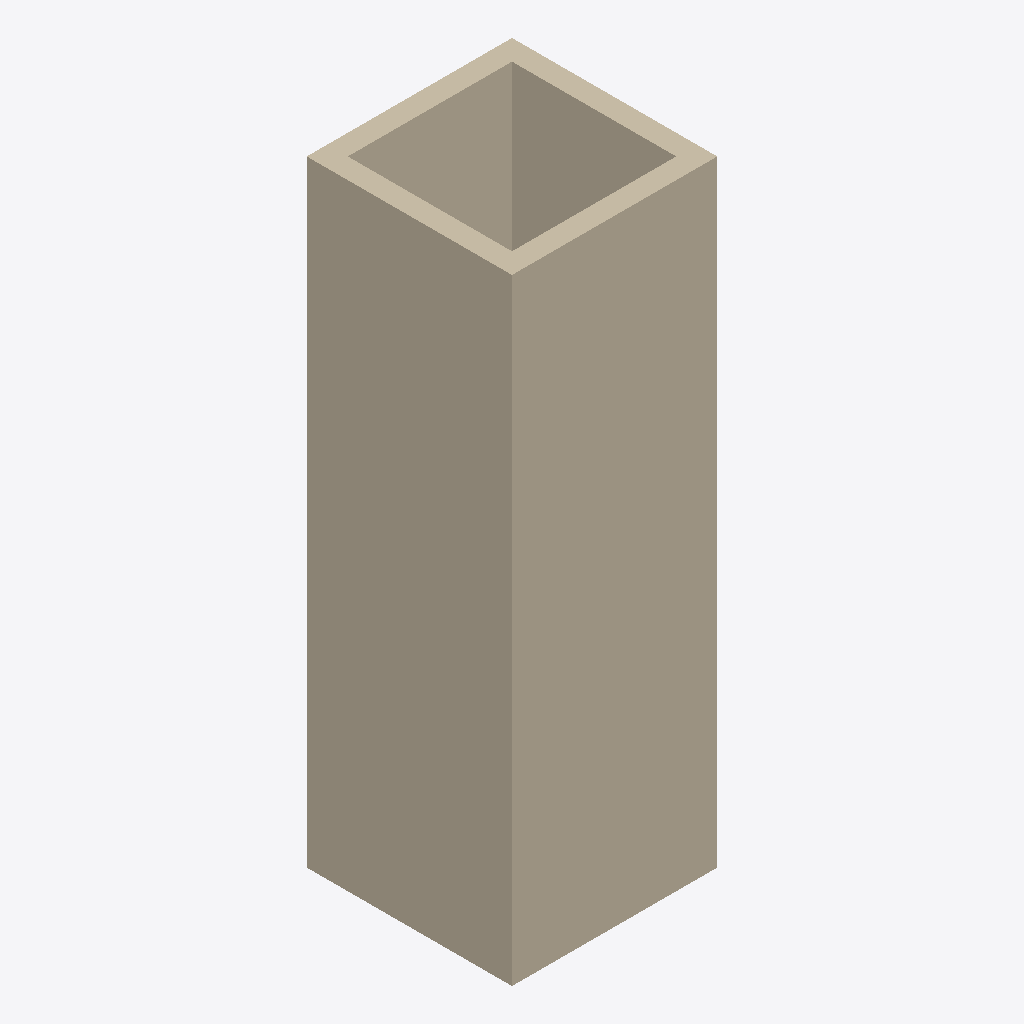
Isometric view of an IFC building model (IFC-SPF (STEP), schema IFC4, length unit metre), seen from the south-west, elements coloured by IFC class: 4 walls (beige).
Extent 1.0 m × 1.0 m × 3.0 m (x, y, z). Storeys (1): My Storey at 0.00 m. Elements (4): 4 IfcWall.

HEADER;
FILE_DESCRIPTION(('ViewDefinition[DesignTransferView]'),'2;1');
FILE_NAME('GIT7.ifc','2024-01-16T17:05:15-05:00',(),(),'IfcOpenShell v0.7.0-6c9e130ca','BlenderBIM 0.0.240108-c156100','Nobody');
FILE_SCHEMA(('IFC4'));
ENDSEC;
DATA;
#1=IFCPROJECT('0VwbFvfYT7LPOLBwYpHen8',$,'My Project',$,$,$,$,(#14,#26),#9);
#30=IFCSITE('2fzy0e1jXC$APC0fYqwD3i',$,'My Site',$,$,#53,$,$,$,$,$,$,$,$);
#36=IFCBUILDING('1VbVhP$lbEGwJhk2EjD4hE',$,'My Building',$,$,#59,$,$,$,$,$,$);
#42=IFCBUILDINGSTOREY('2jMnvXicD7_hSYHrtWgzBN',$,'My Storey',$,$,#65,$,$,$,$);
#1222=IFCWALL('2ZkHdLW4n6tA4Nqyf8nmeG',$,'Wall',$,$,#1235,#1230,$,$);
#1366=IFCWALL('2L0uPmADP7lBSU_mO15QgE',$,'Wall',$,$,#1444,#1372,$,$);
#1305=IFCWALL('3zzCZ_EmT7uOGOvDTLWFDm',$,'Wall',$,$,#1365,#1311,$,$);
#1249=IFCWALL('1lTyPPopDFxvHXPJUlZpHv',$,'Wall',$,$,#1304,#1255,$,$);
ENDSEC;
